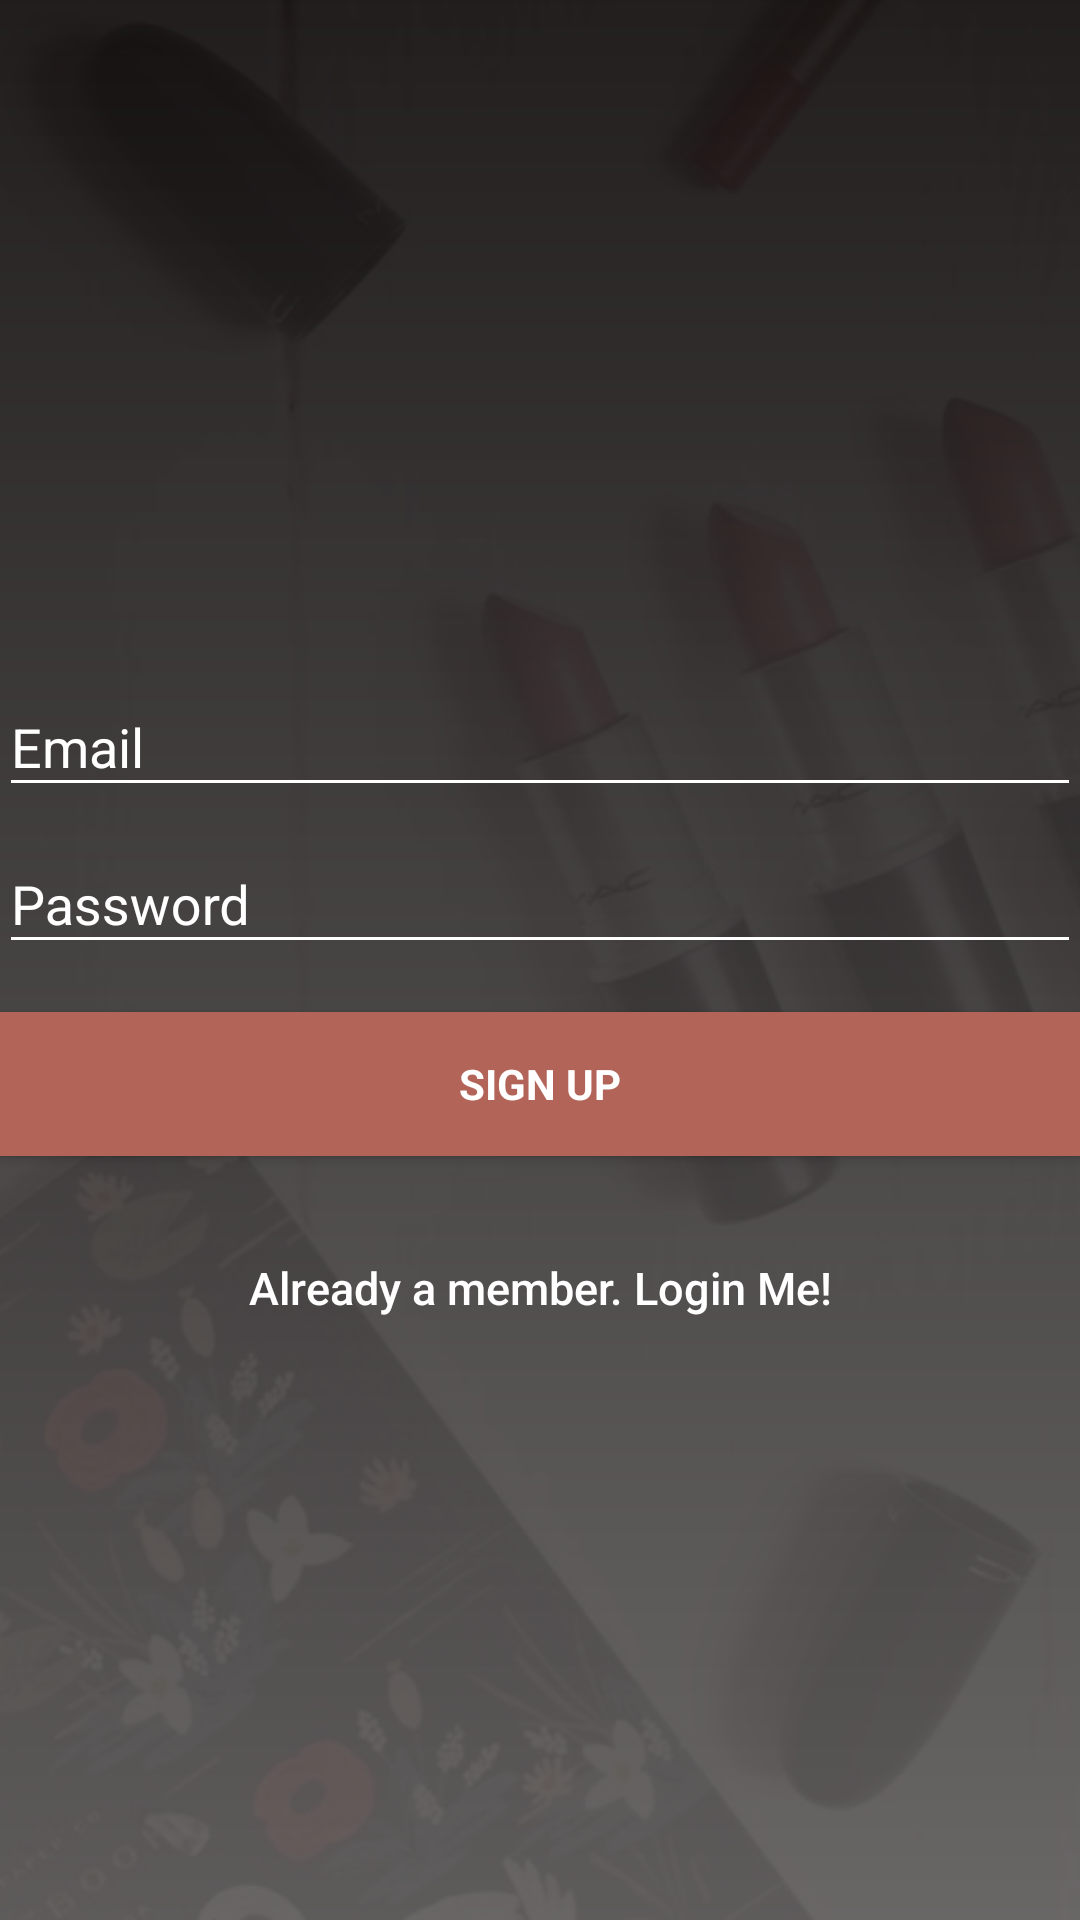

Here is an Android app screen rendered from its layout file. Give the layout XML and the strings, colors and styles it references.
<!-- AndroidManifest.xml: application theme AppTheme -->
<!-- res/layout/activity_signup.xml -->
<?xml version="1.0" encoding="utf-8"?>
<android.support.design.widget.CoordinatorLayout xmlns:android="http://schemas.android.com/apk/res/android"
    xmlns:app="http://schemas.android.com/apk/res-auto"
    xmlns:tools="http://schemas.android.com/tools"
    android:layout_width="match_parent"
    android:layout_height="match_parent"
    android:fitsSystemWindows="true"
    android:background="@drawable/sign_up_bg"
    tools:context=".SignUpActivity">

    <LinearLayout
        android:layout_width="fill_parent"
        android:layout_height="fill_parent"
        android:gravity="center"
        android:orientation="vertical"
        android:padding="@dimen/activity_horizontal_margin">

        <ImageView
            android:layout_width="@dimen/logo_w_h"
            android:layout_height="@dimen/logo_w_h"
            android:layout_gravity="center_horizontal"
            android:layout_marginBottom="30dp"
            android:src="@mipmap/ic_launcher" />

        <android.support.design.widget.TextInputLayout
            android:layout_width="match_parent"
            android:layout_height="wrap_content">

            <EditText
                android:id="@+id/email"
                android:layout_width="match_parent"
                android:layout_height="wrap_content"
                android:hint="@string/email"
                android:inputType="textEmailAddress"
                android:maxLines="1"
                android:singleLine="true"
                app:backgroundTint="@color/white"
                android:textColor="@android:color/white" />

        </android.support.design.widget.TextInputLayout>

        <android.support.design.widget.TextInputLayout
            android:layout_width="match_parent"
            android:layout_height="wrap_content">

            <EditText
                android:id="@+id/password"
                android:layout_width="match_parent"
                android:layout_height="wrap_content"
                android:focusableInTouchMode="true"
                android:hint="@string/hint_password"
                app:backgroundTint="@color/white"
                android:imeOptions="actionUnspecified"
                android:inputType="textPassword"
                android:maxLines="1"
                android:singleLine="true"
                android:textColor="@android:color/white" />

        </android.support.design.widget.TextInputLayout>

        <Button
            android:id="@+id/sign_up_button"
            style="?android:textAppearanceSmall"
            android:layout_width="match_parent"
            android:layout_height="wrap_content"
            android:layout_marginTop="16dp"
            android:background="@color/colorAccent"
            android:text="@string/action_sign_in_short"
            android:textColor="@android:color/white"
            android:textStyle="bold" />

        

        <Button
            android:id="@+id/sign_in_button"
            android:layout_width="fill_parent"
            android:layout_height="wrap_content"
            android:layout_marginTop="20dip"
            android:background="@null"
            android:text="@string/btn_link_to_login"
            android:textAllCaps="false"
            android:textColor="@color/white"
            android:textSize="15dp" />
    </LinearLayout>

    <ProgressBar
        android:id="@+id/progressBar"
        android:layout_width="30dp"
        android:layout_height="30dp"
        android:layout_gravity="center|bottom"
        android:layout_marginBottom="20dp"
        android:visibility="gone" />
</android.support.design.widget.CoordinatorLayout>
<!-- resources referenced by this layout -->
<resources>
  <color name="colorAccent">#B26458</color>
  <color name="white">#ffffff</color>
  <!-- drawable sign_up_bg: png bitmap (drawable, 158629 bytes) -->
  <!-- mipmap ic_launcher: png bitmap (mipmap-hdpi, 2274 bytes) -->
  <string name="action_sign_in_short">Sign Up</string>
  <string name="btn_link_to_login">Already a member. Login Me!</string>
  <string name="email">Email</string>
  <string name="hint_password">Password</string>
  <style name="AppTheme" parent="Theme.AppCompat.Light.DarkActionBar">
          
          <item name="colorPrimary">@color/colorPrimary</item>
          <item name="colorPrimaryDark">@color/colorPrimaryDark</item>
          <item name="colorAccent">@color/colorAccent</item>
  
          <item name="android:textColorHint">@color/white</item>
      </style>
  <color name="colorPrimary">#100F0F</color>
  <color name="colorPrimaryDark">#262020</color>
</resources>
